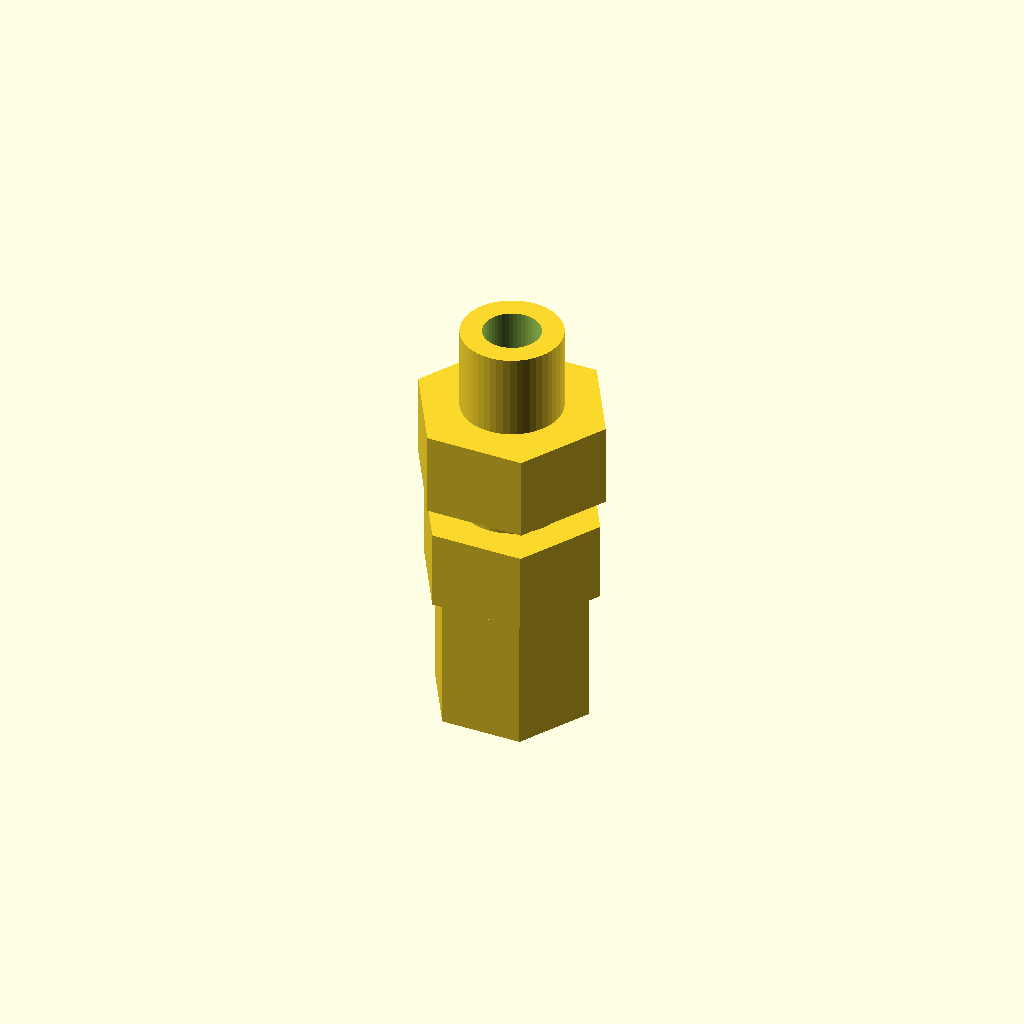
Cell 1: the model at its default parameters.
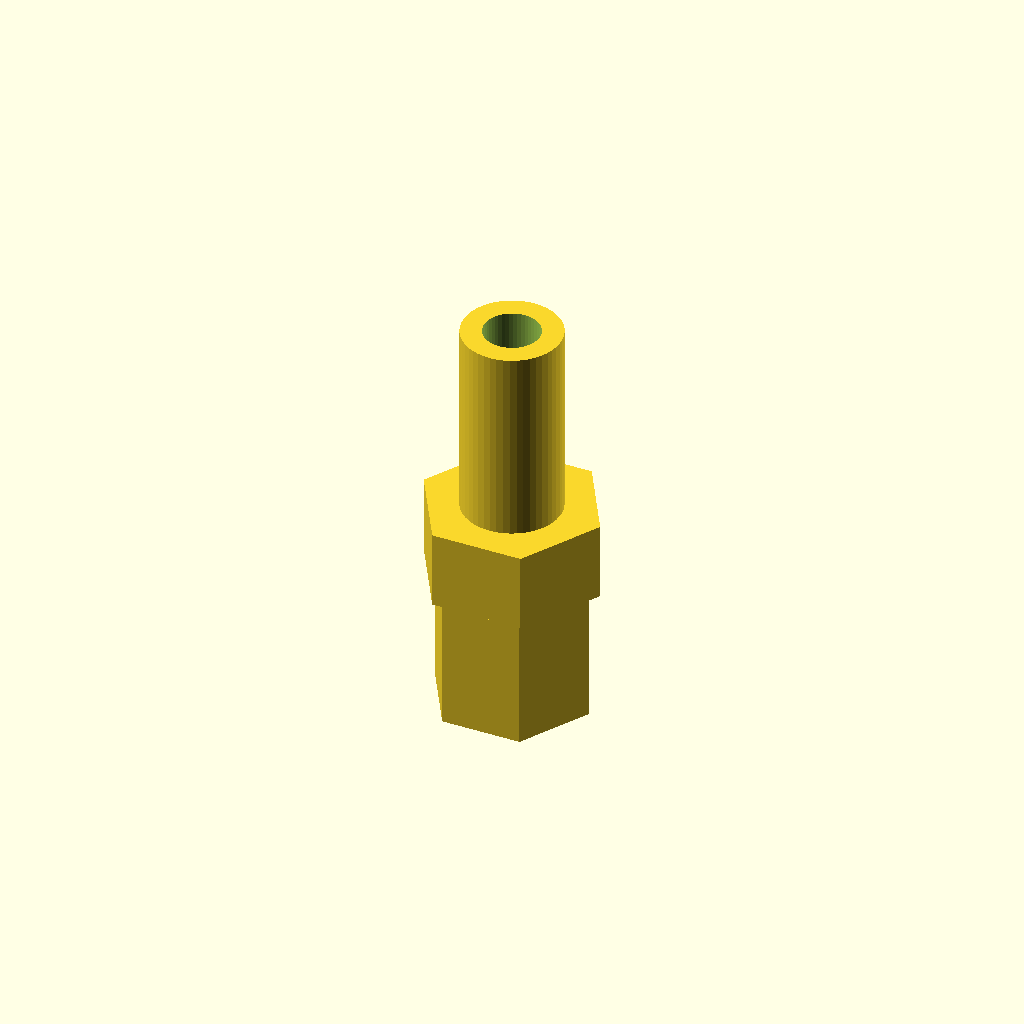
Cell 2: the same model with show_nut = false.
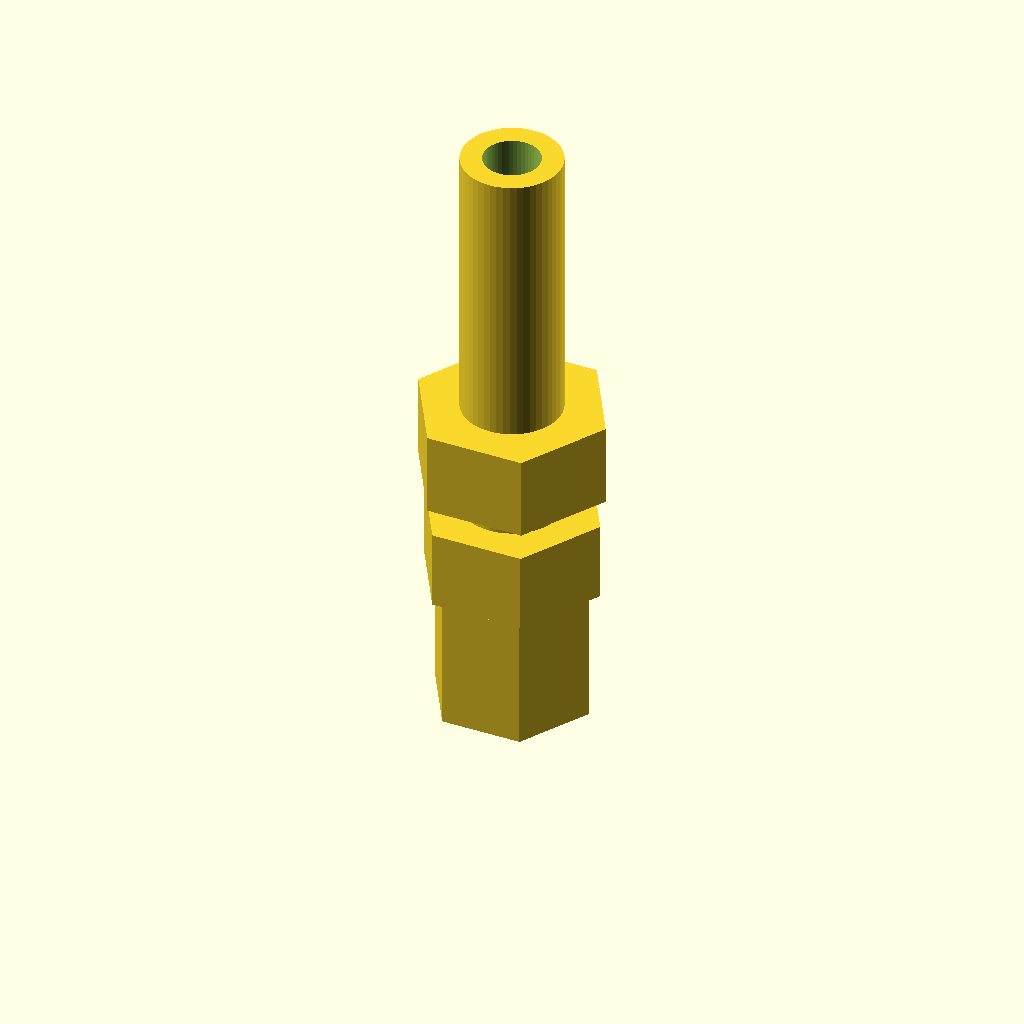
Cell 3: the same model with thread_l = 40.
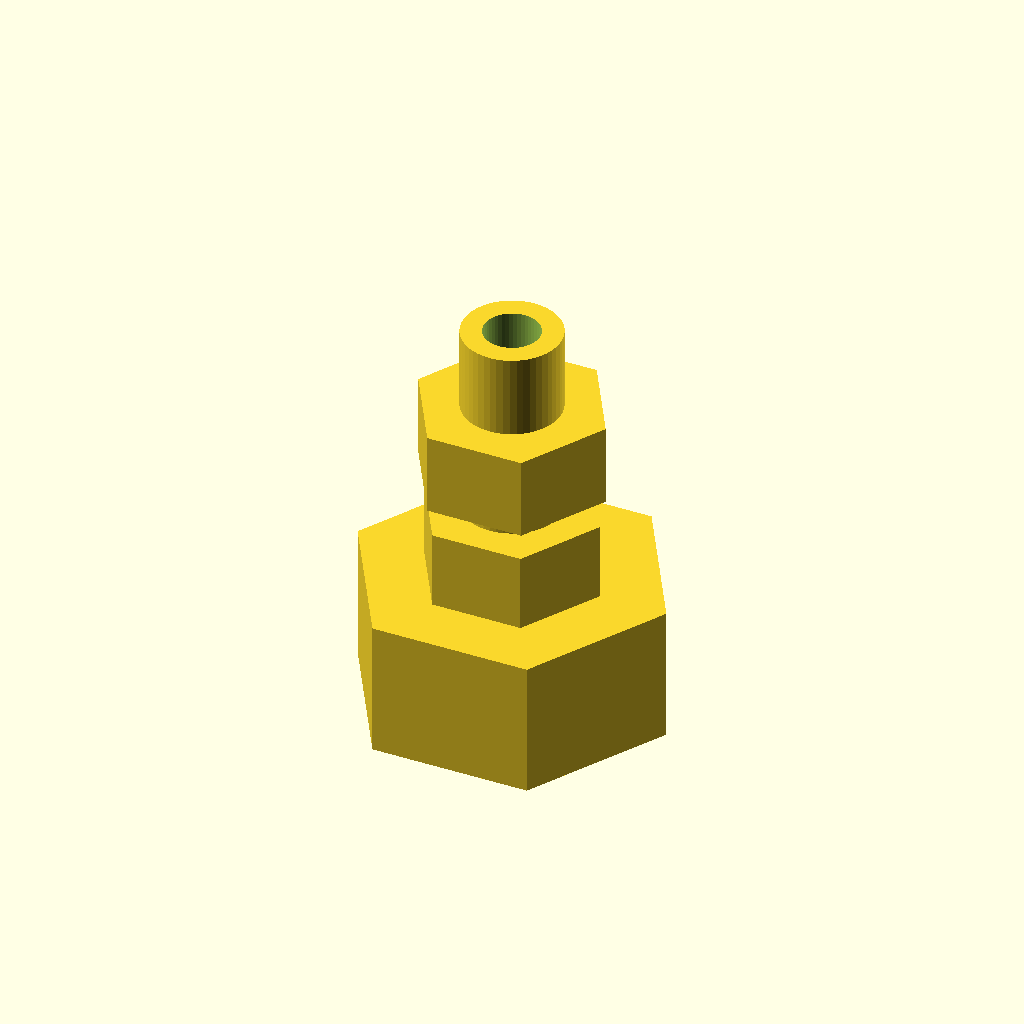
Cell 4: the same model with plug_af = 28.
All cells are drawn from one camera (rotation 55°, 0°, 25°, orthographic, colour scheme Cornfield), so only the parameter changes between them.
The OpenSCAD source (parts/common/exterior/cots/wetlink_penetrator_m10/wetlink_penetrator_m10_ref.scad):
// =====================================================================
// wetlink_penetrator_m10_ref.scad — Blue Robotics WetLink Penetrator M10
//                                    **参考モデル (購入品の代用)**
//
// ベンダの 3D データは未入手。メーカー公開値 (製品ページ / 組立ガイド) から
// 起こした「場所を取るぶんだけ正しい」空間占有モデル。
//   確定値 (ベンダ公称):  M10x1.5 / ねじ長 20 / 六角 AF16 / 外側総高 18-26 /
//                        取付穴 10.0-10.2 / O リング AS568-013 (OD 15.98)
//   仮値   (**要確認**):  頭の高さ head_h、プラグ AF、ナット、導体ボア径
// 実物入手後は実測して直すこと。ベンダ STEP が出たら差し替える。
//
// ファイル名を意図的にフォルダ名と変えてある → build.ps1 の一括ビルド対象外。
// 個別ビルド:  .\build.ps1 parts\common\exterior\cots\wetlink_penetrator_m10\wetlink_penetrator_m10_ref.scad
//
// 座標系: 軸 = Z。**z=0 = 壁の外面 (= O リング座面)**、+Z が容器の内側。
//   z < 0        : 濡れ側 (六角頭 + プラグ)。ケーブルはここから入る
//   0 .. wall_t  : 壁の中 (バカ穴 Ø10.2)
//   wall_t ..    : 乾き側 (残ったねじ + ナット)。ここから出るのは**素の導体**
//
// !! 向きを間違えないこと: O リング座面 (頭側) は必ず**外**。
//    ガイド曰く "only the cable side of the penetrator is sealed.
//    The back side - where the wires exit - is not sealed and must stay dry."
//    → 容器内でケーブル外被は終わる。TD04A の 3P プラグは通らないので
//      ケーブルを切って容器内で端子台に落とす前提 (td04a_transducer.md 参照)。
// =====================================================================

/* [ベンダ公称値 (確定)] */
thread_d  = 10;      // M10 x 1.5 呼び径
thread_l  = 20;      // ねじ長 (製品ページ "20 mm")
hex_af    = 16;      // バルクヘッド六角 二面幅 (組立ガイド "Hex Size (Bulkhead) M10 = 16 mm")
plug_af   = 14;      // プラグ六角 二面幅 (同 "11-14 mm" の上限)
out_h     = 22;      // 壁外面から出る総高 (製品ページ "18-26 mm from Endcap" の中央)
hole_d    = 10.2;    // 相手側のバカ穴 (10.0-10.2)
oring_od  = 15.98;   // AS568-013 (ID 12.42 + 線径 1.78 x2)

/* [仮値 — **要確認** (実測 or ベンダ図面待ち)] */
head_h    = 8;       // 六角頭の高さ (**要確認**)。プラグ高 = out_h - head_h
nut_af    = 17;      // 付属ナット 二面幅 (ISO 4032 M10 = 17) (**要確認**)
nut_h     = 8.4;     // 同 厚さ (ISO 4032 M10 = 8.4) (**要確認**)
bore_d    = 5.7;     // 導体ボア (**ケーブル未選定**: 7.5mm シールの 5.7 を仮置き)
cable_d   = 7.5;     // プラグに入るケーブル外被 Ø (**未選定**: 4.5-8.5 のどれか)

/* [取付先の壁] — ナットの位置だけがこの値で決まる */
// **アセンブリでは「相手モデルの壁厚」に合わせること** (実壁厚ではない)。
//   タカチ BCAS212310G は実壁 3.08 だが、bcas212310g.scad の内腔は図面の
//   「有効内寸 217.8」基準なので**モデル上の壁は 6.1**。モデル整合を優先し、
//   variants.txt の bcas = 6.1 を親機アセンブリで使う。
//   → 実機ではナットが 3mm 外側 (箱内 y≈3.1..11.5) に来る。
//     内側クリアランスもねじ掛かりもモデルより広い = モデルは保守側。
//   子機 wte4_end_cap_5xm10 は t10 の M10 タップ穴なのでナット無し (別途モデル化)。
wall_t    = 3.1;
show_nut = true; // false: reuse the existing body with a separate vendor nut

$fn = 48;

// ---- 導出値 ---------------------------------------------------------
plug_h  = out_h - head_h;          // 14
in_len  = thread_l - wall_t;       // 壁の内側に出るねじの長さ = 16.9
nut_z1  = wall_t + nut_h;          // ナット上端 (容器内へ 11.5)
hex_od  = hex_af / cos(30);        // 18.475 (製品ページの "Outer diameter 18 mm")

// ---- 整合チェック ---------------------------------------------------
assert(thread_l > wall_t + nut_h + 2,
       str("壁が厚すぎてナットが掛からない: ねじ長 ", thread_l, " / 壁 ", wall_t));
assert(out_h >= 18 && out_h <= 26, "外側総高がベンダ公称の 18-26 mm を外れている");
assert(head_h > 0 && plug_h > 0, "head_h が out_h を超えている");
assert(oring_od <= hex_af, "O リング (OD 15.98) が六角の二面幅に収まらない = 座面が足りない");
assert(hole_d > thread_d && hole_d - thread_d < 0.5, "取付穴がねじに対して不適切");
assert(cable_d < bore_d + 2.5 && bore_d < thread_d - 2.6, "ボア/ケーブル径がバルクヘッド肉厚を食う");
assert(nut_af > hex_af - 2, "ナットが頭より極端に小さい (モデルの取り違え)");

echo(str("wetlink_penetrator_m10_ref: 外 z=", -out_h, "..0 (Ø", hex_od,
         ") / 壁 0..", wall_t, " / 内 ねじ ", in_len, " ナット上端 z=", nut_z1,
         " (Ø", nut_af/cos(30), ")  取付穴 Ø", hole_d));

module hexp(af, h) cylinder(d = af / cos(30), h = h, $fn = 6);

difference() {
    union() {
        cylinder(d = thread_d, h = thread_l);              // ねじ部 (山は省略)
        translate([0, 0, -head_h])      hexp(hex_af,  head_h);   // 六角頭 (濡れ側)
        translate([0, 0, -out_h])       hexp(plug_af, plug_h);   // プラグ (濡れ側)
        if (show_nut) translate([0, 0, wall_t]) hexp(nut_af, nut_h); // ナット (乾き側)
    }
    // 導体ボア (貫通)
    translate([0, 0, -out_h - 1]) cylinder(d = bore_d, h = out_h + thread_l + 2);
    // ケーブル外被が入るプラグ側のボア
    translate([0, 0, -out_h - 1]) cylinder(d = cable_d, h = plug_h + 1);
}
Parameter table extracted from the source (name, type, default, range or options):
thread_d: number, default 10
thread_l: number, default 20
hex_af: number, default 16
plug_af: number, default 14
out_h: number, default 22
hole_d: number, default 10.2
oring_od: number, default 15.98
head_h: number, default 8
nut_af: number, default 17
nut_h: number, default 8.4
bore_d: number, default 5.7
cable_d: number, default 7.5
wall_t: number, default 3.1
show_nut: bool, default true
